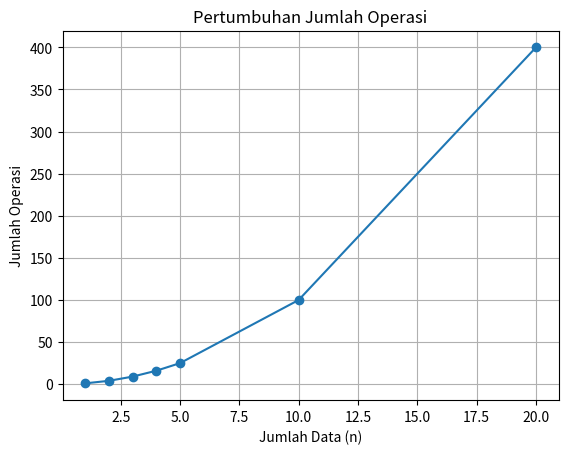

Recreate this plot in Python.
import matplotlib.pyplot as plt


def hitung_grid(n):
    operasi = 0
    for i in range(n):
        for j in range(n):
            operasi += 1
    return operasi


nilai_n = [1, 2, 3, 4, 5, 10, 20]
jumlah_operasi = []

for n in nilai_n:
    jumlah_operasi.append(hitung_grid(n))

plt.plot(nilai_n, jumlah_operasi, marker="o")
plt.xlabel("Jumlah Data (n)")
plt.ylabel("Jumlah Operasi")
plt.title("Pertumbuhan Jumlah Operasi")
plt.grid()
plt.show()
